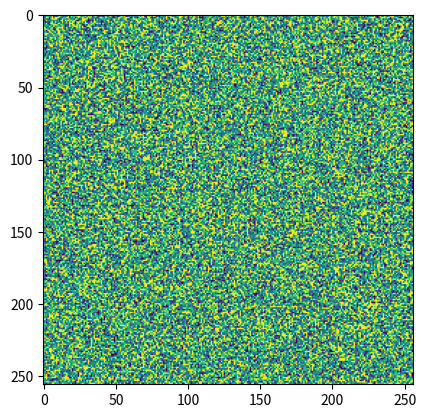

This figure's Python source:
import numpy as np
from matplotlib import pyplot as plt

indices = np.zeros((256,256,3))
values = np.zeros((256,256,3))

for i in range(3):
    p1 = np.random.random((1,256,256,2))
    indices_p1 = np.argmax(p1, axis=-1)
    indices_p1[indices_p1 != 0] += i
    values_p1 = np.max(p1, axis=-1)
    indices_p1 = indices_p1[0,:,:]
    values_p1 = values_p1[0,:,:]
    indices[:,:,i] = indices_p1
    values[:,:,i] = values_p1

prediction = np.zeros((256,256))

for i in range(256):
    for j in range(256):
        if np.sum(indices[i,j]) == 0:
            prediction[i,j] = 0
        else:
            max_class = 0
            max_value = 0
            for k in range(3):
                if values[i,j,k] > max_value and indices[i,j,k] != 0:
                    max_class = indices[i,j,k]
                    max_value = values[i,j,k]
            prediction[i,j] = max_class

plt.imshow(prediction)
plt.show()


